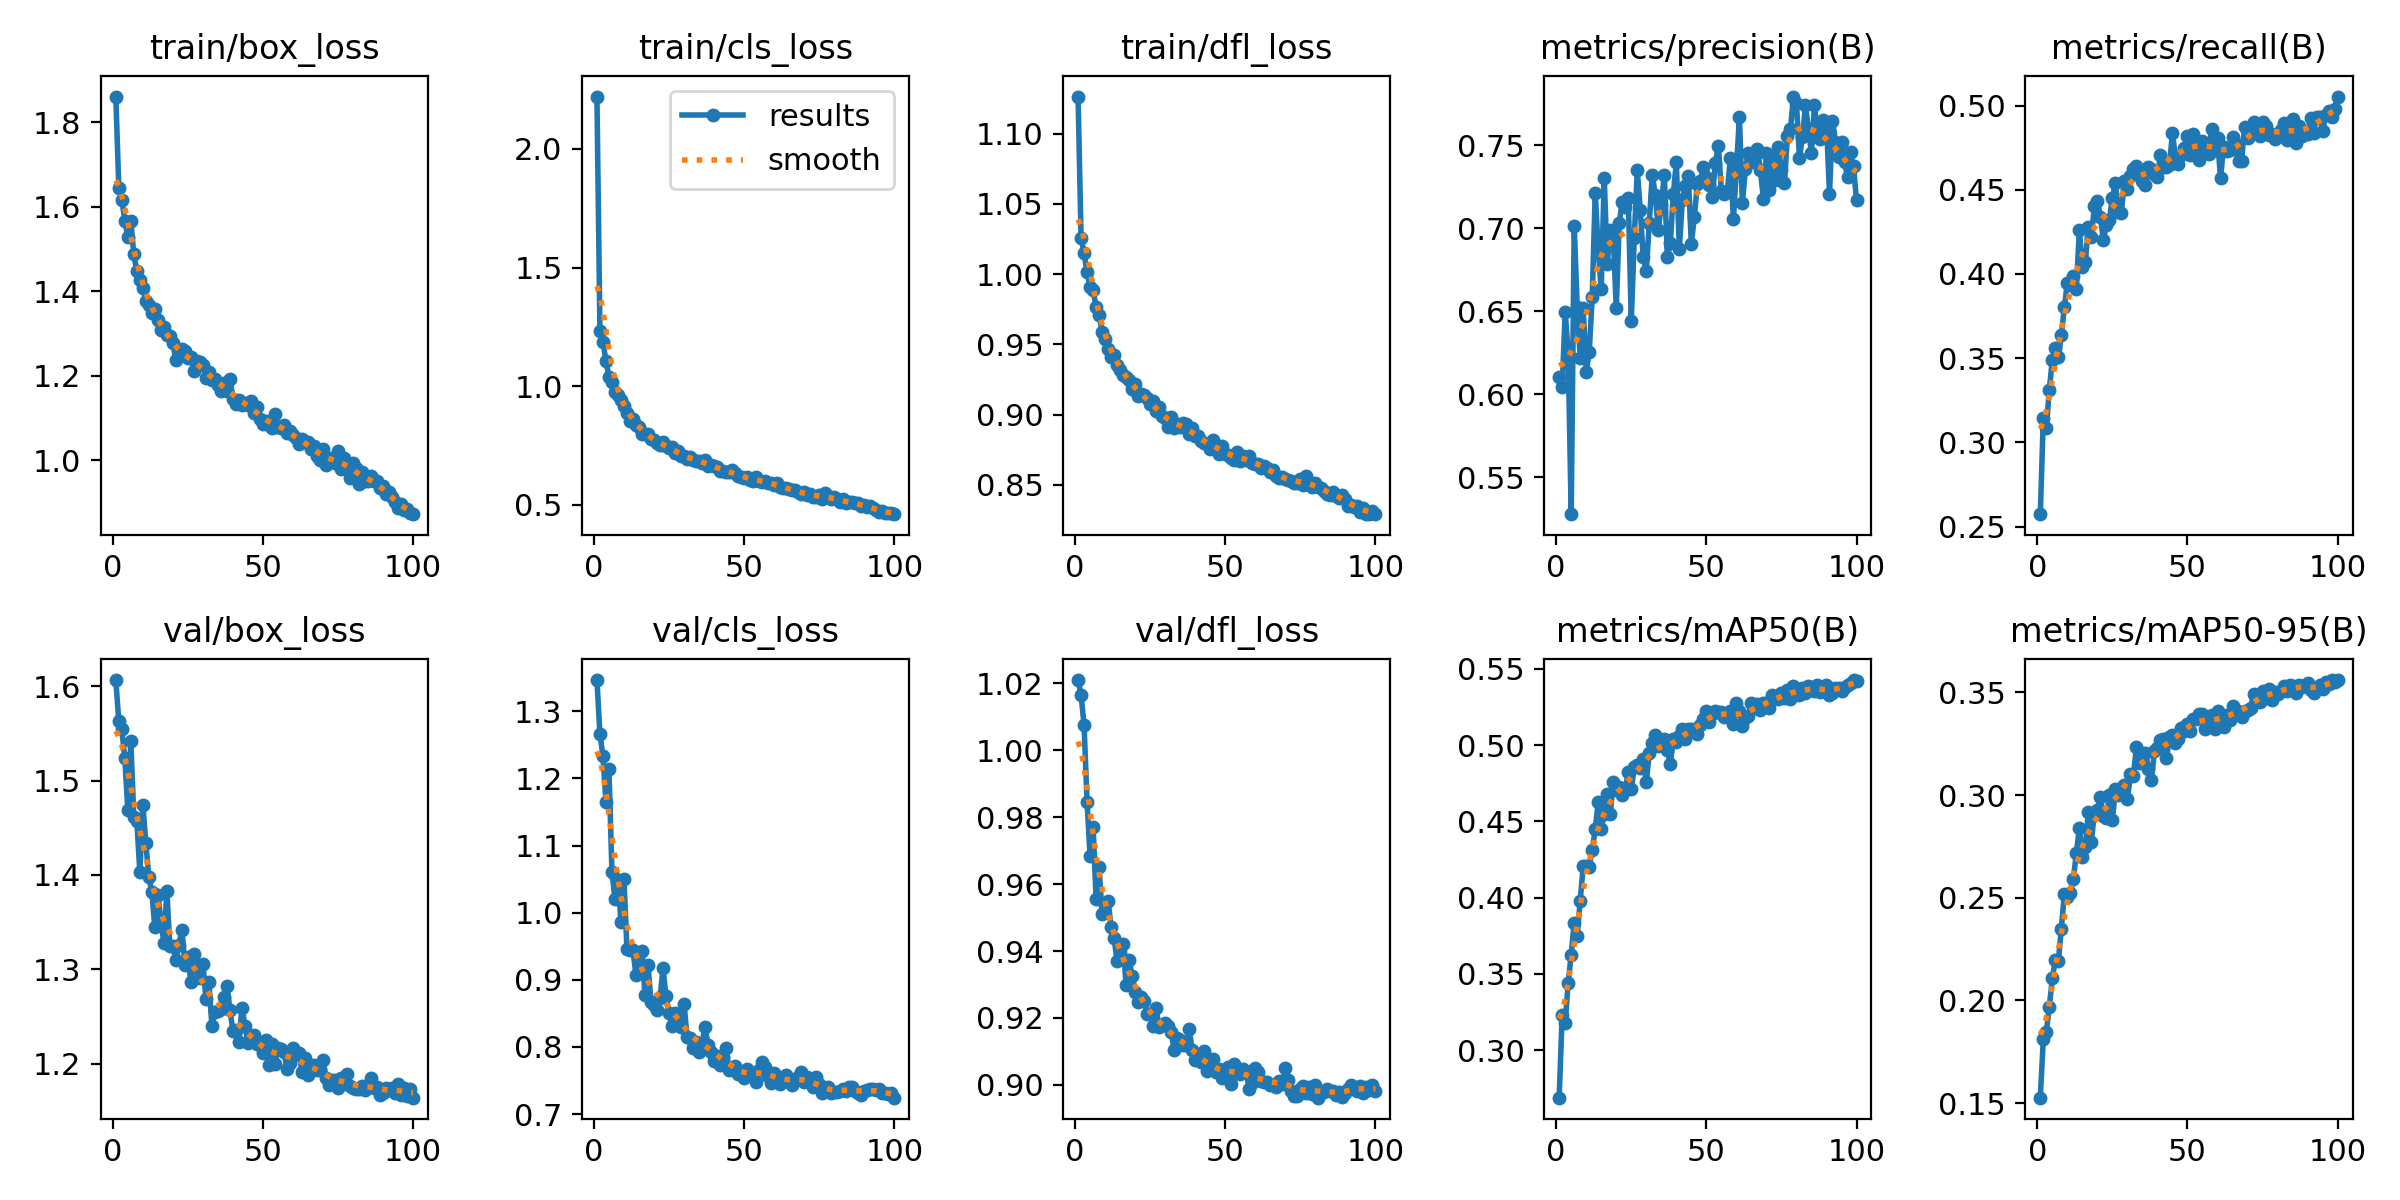

The table this chart was drawn from, first rows:
epoch, time, train/box_loss, train/cls_loss, train/dfl_loss, metrics/precision(B), metrics/recall(B), metrics/mAP50(B), metrics/mAP50-95(B), val/box_loss, val/cls_loss, val/dfl_loss, lr/pg0, lr/pg1, lr/pg2
1, 43.15, 1.86, 2.221, 1.126, 0.6104, 0.2573, 0.2689, 0.1526, 1.607, 1.347, 1.021, 0.0001734, 0.0001734, 0.0001734
2, 83.49, 1.644, 1.232, 1.026, 0.6041, 0.3145, 0.3233, 0.1812, 1.563, 1.266, 1.017, 0.0003452, 0.0003452, 0.0003452
3, 122.7, 1.617, 1.185, 1.015, 0.6496, 0.3084, 0.318, 0.1846, 1.554, 1.233, 1.007, 0.0005137, 0.0005137, 0.0005137
4, 163.8, 1.567, 1.106, 1.001, 0.6247, 0.3313, 0.3442, 0.197, 1.524, 1.165, 0.9846, 0.0005104, 0.0005104, 0.0005104
5, 203.6, 1.529, 1.039, 0.9906, 0.5277, 0.3491, 0.3627, 0.2108, 1.469, 1.214, 0.9684, 0.0005052, 0.0005052, 0.0005052
6, 245.9, 1.566, 1.019, 0.9886, 0.7014, 0.3557, 0.3834, 0.2198, 1.542, 1.061, 0.977, 0.0005, 0.0005, 0.0005
7, 286.3, 1.487, 0.9732, 0.9767, 0.6528, 0.3507, 0.3751, 0.219, 1.461, 1.02, 0.9556, 0.0004948, 0.0004948, 0.0004948
8, 328.2, 1.448, 0.9617, 0.9707, 0.6217, 0.3636, 0.3979, 0.2349, 1.457, 1.048, 0.965, 0.0004895, 0.0004895, 0.0004895
9, 368, 1.426, 0.9405, 0.9591, 0.6516, 0.3803, 0.4209, 0.2517, 1.403, 0.9868, 0.951, 0.0004843, 0.0004843, 0.0004843
10, 407.2, 1.407, 0.9166, 0.9541, 0.6134, 0.3947, 0.4209, 0.2503, 1.475, 1.05, 0.9539, 0.0004791, 0.0004791, 0.0004791
11, 448.8, 1.378, 0.8847, 0.9465, 0.6252, 0.3937, 0.4199, 0.2522, 1.434, 0.9452, 0.9551, 0.0004739, 0.0004739, 0.0004739
12, 487.9, 1.366, 0.8542, 0.941, 0.6586, 0.3987, 0.4315, 0.2592, 1.398, 0.9449, 0.9471, 0.0004687, 0.0004687, 0.0004687
13, 528, 1.349, 0.8603, 0.9421, 0.7212, 0.3911, 0.4448, 0.2717, 1.382, 0.9437, 0.9439, 0.0004635, 0.0004635, 0.0004635
14, 568.9, 1.358, 0.8339, 0.935, 0.6865, 0.4261, 0.463, 0.2838, 1.344, 0.907, 0.937, 0.0004583, 0.0004583, 0.0004583
15, 607.9, 1.333, 0.8257, 0.9321, 0.6633, 0.4044, 0.4451, 0.2698, 1.378, 0.938, 0.9398, 0.0004531, 0.0004531, 0.0004531
16, 648.5, 1.308, 0.796, 0.9283, 0.7301, 0.4071, 0.4548, 0.2748, 1.353, 0.9427, 0.942, 0.0004479, 0.0004479, 0.0004479
17, 688.1, 1.315, 0.7996, 0.9265, 0.6782, 0.4281, 0.4677, 0.2916, 1.328, 0.8774, 0.9299, 0.0004427, 0.0004427, 0.0004427
18, 728, 1.296, 0.7977, 0.9249, 0.6988, 0.4217, 0.4549, 0.2772, 1.383, 0.9225, 0.9372, 0.0004375, 0.0004375, 0.0004375
19, 771.4, 1.295, 0.7765, 0.9183, 0.6955, 0.4404, 0.4761, 0.2913, 1.324, 0.867, 0.9326, 0.0004323, 0.0004323, 0.0004323
20, 811.4, 1.278, 0.7725, 0.9216, 0.6516, 0.4435, 0.4709, 0.2927, 1.324, 0.8626, 0.9279, 0.0004271, 0.0004271, 0.0004271
21, 852.7, 1.237, 0.7577, 0.9129, 0.7032, 0.4338, 0.4728, 0.2992, 1.309, 0.8545, 0.9248, 0.0004219, 0.0004219, 0.0004219
22, 892.9, 1.253, 0.7514, 0.9143, 0.7159, 0.4201, 0.4675, 0.2896, 1.326, 0.8724, 0.9262, 0.0004166, 0.0004166, 0.0004166
23, 933.4, 1.263, 0.7654, 0.9137, 0.7126, 0.4293, 0.4708, 0.2887, 1.342, 0.917, 0.925, 0.0004114, 0.0004114, 0.0004114
24, 973, 1.257, 0.7491, 0.9116, 0.7184, 0.4322, 0.4821, 0.3, 1.305, 0.8753, 0.9212, 0.0004062, 0.0004062, 0.0004062
25, 1013, 1.241, 0.7375, 0.9074, 0.6439, 0.4454, 0.4712, 0.2879, 1.313, 0.8503, 0.9213, 0.000401, 0.000401, 0.000401
26, 1053, 1.244, 0.7422, 0.9093, 0.694, 0.4539, 0.4855, 0.3027, 1.287, 0.8306, 0.9175, 0.0003958, 0.0003958, 0.0003958
27, 1093, 1.211, 0.7169, 0.9022, 0.7351, 0.4368, 0.4872, 0.3001, 1.316, 0.8511, 0.9229, 0.0003906, 0.0003906, 0.0003906
28, 1132, 1.235, 0.7279, 0.9056, 0.7109, 0.4365, 0.4847, 0.3035, 1.301, 0.8377, 0.9172, 0.0003854, 0.0003854, 0.0003854
29, 1172, 1.233, 0.7042, 0.8986, 0.6824, 0.455, 0.4911, 0.3048, 1.291, 0.829, 0.918, 0.0003802, 0.0003802, 0.0003802
30, 1213, 1.226, 0.7046, 0.8972, 0.6739, 0.4502, 0.476, 0.298, 1.306, 0.8646, 0.9184, 0.000375, 0.000375, 0.000375
31, 1253, 1.196, 0.6925, 0.8908, 0.7033, 0.4581, 0.4946, 0.3102, 1.269, 0.8154, 0.9176, 0.0003698, 0.0003698, 0.0003698
32, 1293, 1.208, 0.7026, 0.8986, 0.7322, 0.4621, 0.5012, 0.3093, 1.286, 0.8135, 0.9157, 0.0003646, 0.0003646, 0.0003646
33, 1334, 1.189, 0.6861, 0.8904, 0.7198, 0.464, 0.5067, 0.3233, 1.24, 0.7982, 0.9105, 0.0003594, 0.0003594, 0.0003594
34, 1374, 1.193, 0.6853, 0.893, 0.699, 0.4606, 0.4992, 0.3157, 1.254, 0.8074, 0.914, 0.0003542, 0.0003542, 0.0003542
35, 1413, 1.179, 0.6831, 0.891, 0.7141, 0.4552, 0.5001, 0.3202, 1.256, 0.7927, 0.9134, 0.0003489, 0.0003489, 0.0003489
36, 1454, 1.165, 0.676, 0.8938, 0.7319, 0.4531, 0.5038, 0.3206, 1.258, 0.806, 0.912, 0.0003437, 0.0003437, 0.0003437
37, 1494, 1.183, 0.6892, 0.8933, 0.6827, 0.4636, 0.4968, 0.3128, 1.271, 0.8291, 0.9118, 0.0003385, 0.0003385, 0.0003385
38, 1534, 1.164, 0.664, 0.8863, 0.691, 0.4621, 0.4876, 0.3073, 1.282, 0.803, 0.9167, 0.0003333, 0.0003333, 0.0003333
39, 1574, 1.193, 0.6679, 0.8908, 0.7204, 0.4592, 0.504, 0.3214, 1.257, 0.7929, 0.9104, 0.0003281, 0.0003281, 0.0003281
40, 1614, 1.144, 0.663, 0.8844, 0.7398, 0.4577, 0.5018, 0.323, 1.234, 0.7782, 0.9075, 0.0003229, 0.0003229, 0.0003229
41, 1654, 1.133, 0.6583, 0.8849, 0.6874, 0.4704, 0.5061, 0.3268, 1.236, 0.786, 0.9076, 0.0003177, 0.0003177, 0.0003177
42, 1693, 1.144, 0.6411, 0.8813, 0.717, 0.4633, 0.5108, 0.3275, 1.223, 0.7733, 0.9069, 0.0003125, 0.0003125, 0.0003125
43, 1733, 1.13, 0.6415, 0.8795, 0.7251, 0.4635, 0.5043, 0.3179, 1.259, 0.7854, 0.9101, 0.0003073, 0.0003073, 0.0003073
44, 1773, 1.135, 0.6387, 0.8787, 0.7311, 0.4648, 0.5107, 0.3281, 1.24, 0.7982, 0.9041, 0.0003021, 0.0003021, 0.0003021
45, 1813, 1.131, 0.6355, 0.8757, 0.6903, 0.4836, 0.5109, 0.3294, 1.222, 0.7653, 0.905, 0.0002969, 0.0002969, 0.0002969
46, 1852, 1.139, 0.648, 0.8817, 0.7069, 0.4689, 0.5095, 0.3255, 1.227, 0.7669, 0.9077, 0.0002917, 0.0002917, 0.0002917
47, 1893, 1.112, 0.6342, 0.8783, 0.7265, 0.4651, 0.5075, 0.3271, 1.231, 0.7722, 0.9037, 0.0002865, 0.0002865, 0.0002865
48, 1933, 1.127, 0.6199, 0.8721, 0.7282, 0.4707, 0.513, 0.3325, 1.221, 0.7598, 0.9049, 0.0002813, 0.0002813, 0.0002813
49, 1972, 1.098, 0.6169, 0.8774, 0.7366, 0.4749, 0.5171, 0.3314, 1.22, 0.7616, 0.902, 0.000276, 0.000276, 0.000276
50, 2012, 1.086, 0.6125, 0.8716, 0.7305, 0.4821, 0.5224, 0.3345, 1.212, 0.7534, 0.9046, 0.0002708, 0.0002708, 0.0002708
51, 2055, 1.094, 0.6151, 0.8713, 0.7259, 0.4708, 0.5151, 0.3312, 1.224, 0.7673, 0.9054, 0.0002656, 0.0002656, 0.0002656
52, 2094, 1.083, 0.6043, 0.8688, 0.7187, 0.483, 0.5204, 0.3371, 1.199, 0.7579, 0.9004, 0.0002604, 0.0002604, 0.0002604
53, 2134, 1.076, 0.6004, 0.8679, 0.7393, 0.4771, 0.5223, 0.3371, 1.221, 0.7574, 0.9062, 0.0002552, 0.0002552, 0.0002552
54, 2175, 1.108, 0.6142, 0.8731, 0.7498, 0.4676, 0.5218, 0.3396, 1.199, 0.747, 0.9051, 0.00025, 0.00025, 0.00025
55, 2214, 1.079, 0.6, 0.867, 0.7223, 0.4788, 0.5215, 0.3394, 1.217, 0.7656, 0.9033, 0.0002448, 0.0002448, 0.0002448
56, 2254, 1.076, 0.5958, 0.8704, 0.7205, 0.4778, 0.5184, 0.332, 1.215, 0.7779, 0.9047, 0.0002396, 0.0002396, 0.0002396
57, 2294, 1.083, 0.5987, 0.8673, 0.7221, 0.4714, 0.5202, 0.3342, 1.212, 0.7696, 0.904, 0.0002344, 0.0002344, 0.0002344
58, 2335, 1.063, 0.5929, 0.8707, 0.7423, 0.4858, 0.5226, 0.3392, 1.194, 0.7563, 0.8989, 0.0002292, 0.0002292, 0.0002292
59, 2376, 1.07, 0.5903, 0.8652, 0.7052, 0.4739, 0.514, 0.3322, 1.2, 0.7468, 0.9005, 0.000224, 0.000224, 0.000224
60, 2415, 1.06, 0.584, 0.8651, 0.7352, 0.481, 0.528, 0.3408, 1.216, 0.7607, 0.905, 0.0002188, 0.0002188, 0.0002188
... 40 more rows
